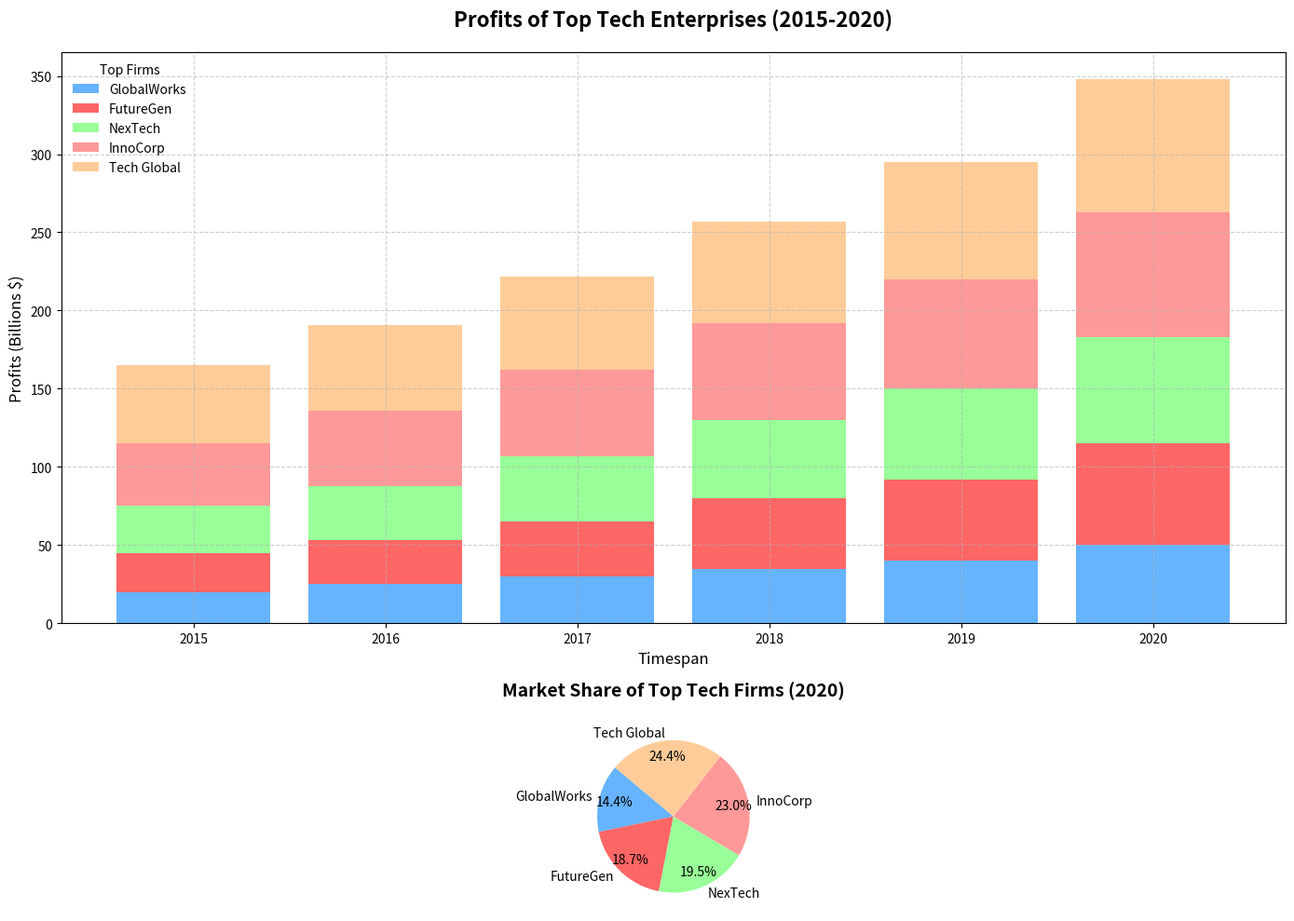

Here is the Python script that generated this plot:
import matplotlib.pyplot as plt
import numpy as np

years = np.arange(2015, 2021)

company_names = ['GlobalWorks', 'FutureGen', 'NexTech', 'InnoCorp', 'Tech Global']
globalworks_revenue = np.array([20, 25, 30, 35, 40, 50])
futuregen_revenue = np.array([25, 28, 35, 45, 52, 65])
nextech_revenue = np.array([30, 35, 42, 50, 58, 68])
innocorp_revenue = np.array([40, 48, 55, 62, 70, 80])
tech_global_revenue = np.array([50, 55, 60, 65, 75, 85])

revenues = np.array([globalworks_revenue, futuregen_revenue, nextech_revenue, innocorp_revenue, tech_global_revenue])

fig, (ax1, ax2) = plt.subplots(2, 1, figsize=(14, 10), gridspec_kw={'height_ratios': [3, 1]})

colors = ['#66B3FF', '#FF6666', '#99FF99', '#FF9999', '#FFCC99']

for i in range(len(company_names)):
    if i == 0:
        ax1.bar(years, revenues[i], color=colors[i], label=company_names[i])
    else:
        bottom = np.sum(revenues[:i], axis=0)
        ax1.bar(years, revenues[i], color=colors[i], bottom=bottom, label=company_names[i])

ax1.set_title('Profits of Top Tech Enterprises (2015-2020)', fontsize=16, fontweight='bold', pad=20)
ax1.set_xlabel('Timespan', fontsize=12)
ax1.set_ylabel('Profits (Billions $)', fontsize=12)
ax1.set_xticks(years)
ax1.set_xticklabels(years)
ax1.legend(title="Top Firms", loc='upper left', fontsize=10, frameon=False)
ax1.grid(True, which='major', linestyle='--', alpha=0.6)

revenue_2020 = revenues[:, -1]
ax2.pie(revenue_2020, labels=company_names, autopct='%1.1f%%', colors=colors, startangle=140, pctdistance=0.8)
ax2.set_title('Market Share of Top Tech Firms (2020)', fontsize=14, fontweight='bold', pad=20)

plt.tight_layout()

plt.show()
